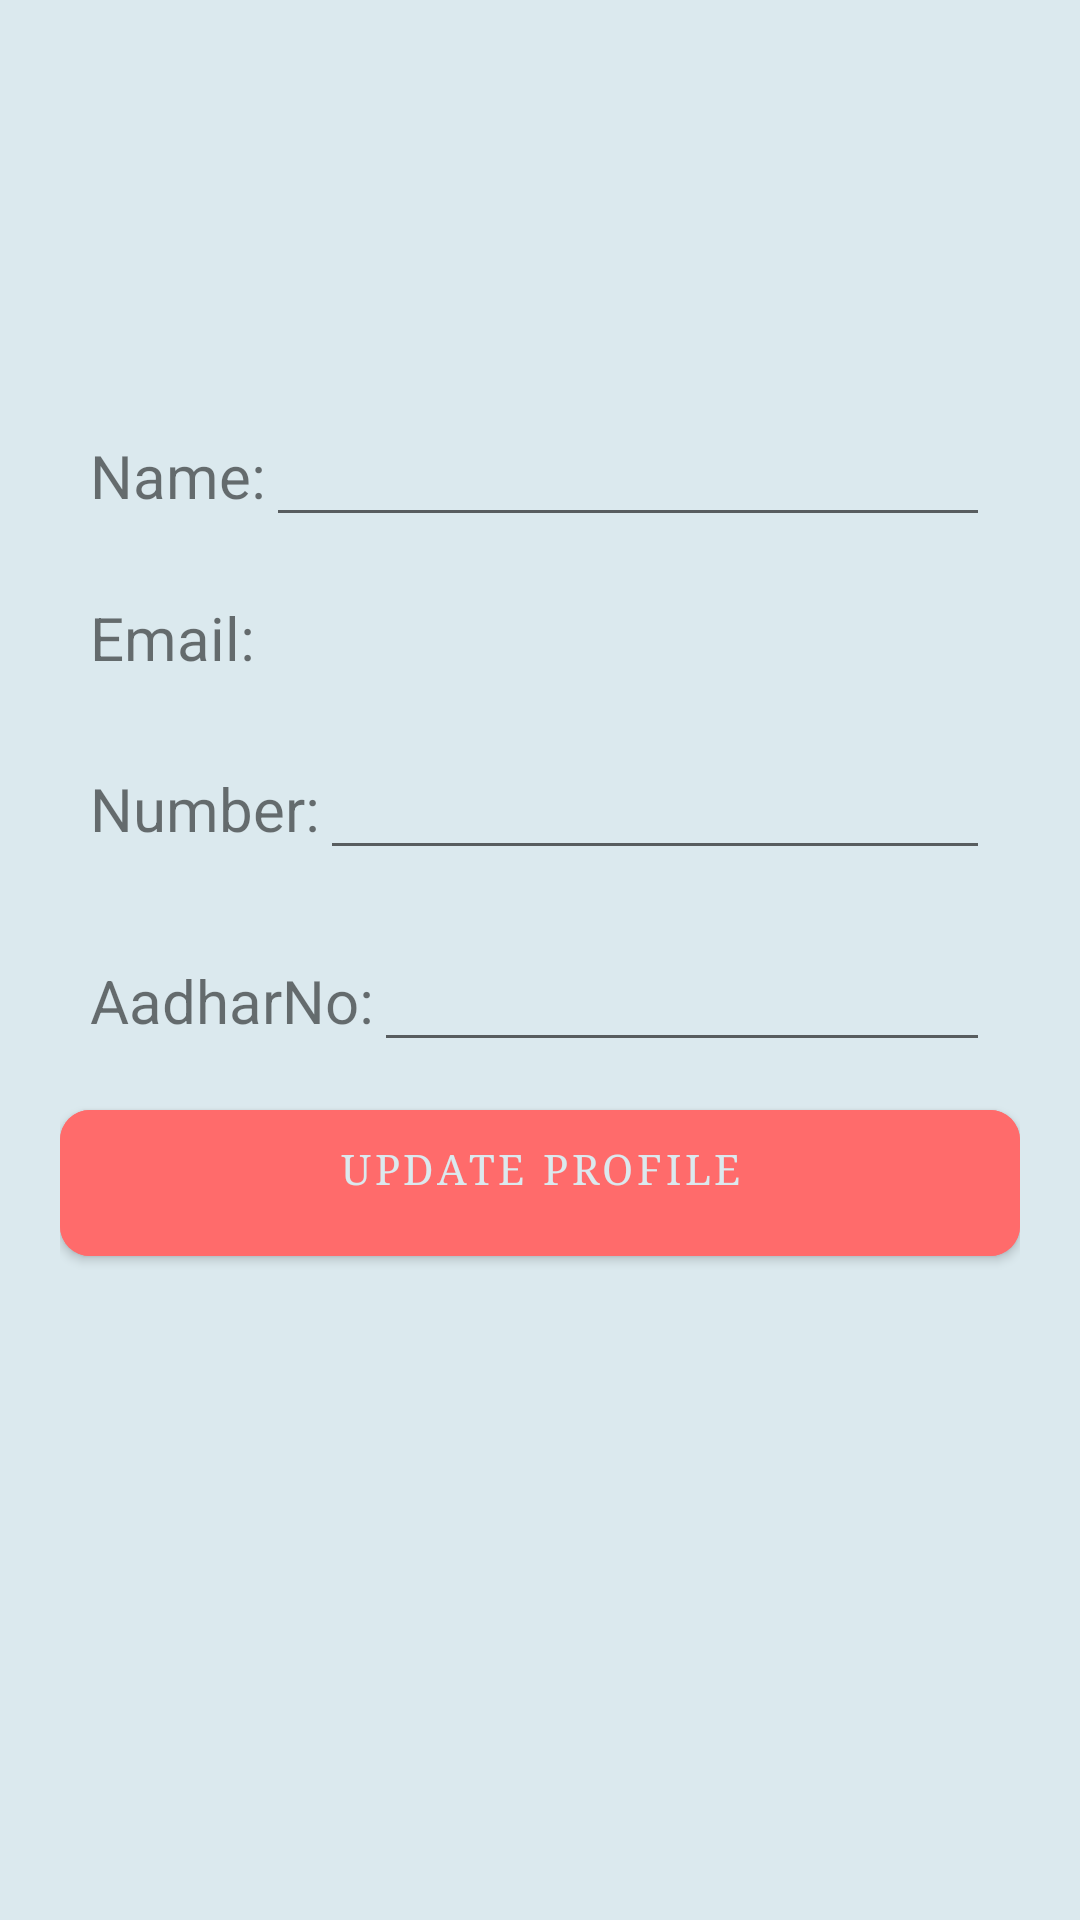

Produce the Android XML layout that renders to this screen, including the resource entries it uses.
<!-- AndroidManifest.xml: application theme Theme.AmbulanceCall -->
<!-- res/layout/activity_profile.xml -->
<?xml version="1.0" encoding="utf-8"?>
<ScrollView xmlns:android="http://schemas.android.com/apk/res/android"
    xmlns:app="http://schemas.android.com/apk/res-auto"
    xmlns:tools="http://schemas.android.com/tools"
    android:layout_width="match_parent"
    android:layout_height="match_parent"
    android:background="@color/white"
    tools:context=".user.Profile">

    <LinearLayout
        android:layout_width="match_parent"
        android:layout_height="match_parent"
        android:layout_marginLeft="10dp"
        android:layout_marginRight="10dp"
        android:layout_marginBottom="10dp"
        android:padding="10dp"
        android:layout_marginTop="40dp"
        android:orientation="vertical">

        <androidx.constraintlayout.widget.ConstraintLayout
            android:layout_width="match_parent"
            android:layout_height="wrap_content">

            <ImageView
                android:layout_width="75dp"
                android:layout_height="75dp"
                android:src="@drawable/user"
                app:layout_constraintBottom_toBottomOf="parent"
                app:layout_constraintEnd_toEndOf="parent"
                app:layout_constraintHorizontal_bias="0.462"
                app:layout_constraintStart_toStartOf="parent"
                app:layout_constraintTop_toTopOf="parent"
                app:layout_constraintVertical_bias="0.0" />

        </androidx.constraintlayout.widget.ConstraintLayout>

        <LinearLayout
            android:layout_width="match_parent"
            android:layout_height="wrap_content"
            android:orientation="horizontal"
            android:layout_margin="10dp"
            >
        <TextView
            android:layout_width="wrap_content"
            android:layout_height="wrap_content"
            android:text="Name:"
            android:textSize="20sp"
            />
        <EditText
            android:layout_width="match_parent"
            android:layout_height="wrap_content"
            android:textSize="20sp"
            android:id="@+id/fullname"
            android:fontFamily="serif"
            android:textAlignment="center"
            android:layout_weight="1"
            android:textStyle="bold"
            android:textColor="@color/black"
            />
        </LinearLayout>

        <LinearLayout
            android:layout_width="match_parent"
            android:layout_height="wrap_content"
            android:orientation="horizontal"
            android:layout_margin="10dp"
            >
            <TextView
                android:layout_width="wrap_content"
                android:layout_height="wrap_content"
                android:text="Email:"
                android:textSize="20sp"
                />
            <com.google.android.material.textview.MaterialTextView
                android:layout_width="match_parent"
                android:layout_height="wrap_content"
                android:textSize="20sp"
                android:id="@+id/email"
                android:fontFamily="serif"
                android:textAlignment="center"
                android:layout_weight="1"
                android:textStyle="bold"
                android:textColor="@color/black"
                />
        </LinearLayout>

        <LinearLayout
            android:layout_width="match_parent"
            android:layout_height="wrap_content"
            android:orientation="horizontal"
            android:layout_margin="10dp"
            >
            <TextView
                android:layout_width="wrap_content"
                android:layout_height="wrap_content"
                android:text="Number:"
                android:textSize="20sp"
                />
            <EditText
                android:layout_width="match_parent"
                android:layout_height="wrap_content"
                android:textSize="20sp"
                android:id="@+id/number"
                android:fontFamily="serif"
                android:textAlignment="center"
                android:layout_weight="1"
                android:textStyle="bold"
                android:textColor="@color/black"
                />
        </LinearLayout>

        <LinearLayout
            android:layout_width="match_parent"
            android:layout_height="wrap_content"
            android:orientation="horizontal"
            android:layout_margin="10dp"
            >
            <TextView
                android:layout_width="wrap_content"
                android:layout_height="wrap_content"
                android:text="AadharNo:"
                android:textSize="20sp"
                />
            <EditText
                android:layout_width="match_parent"
                android:layout_height="wrap_content"
                android:textSize="20sp"
                android:id="@+id/aadhar"
                android:fontFamily="serif"
                android:textAlignment="center"
                android:layout_weight="1"
                android:textStyle="bold"
                android:textColor="@color/black"
                />
        </LinearLayout>

        <com.google.android.material.button.MaterialButton
            android:id="@+id/update"
            android:layout_width="match_parent"
            android:layout_height="wrap_content"
            android:backgroundTint="@color/a_red"
            android:fontFamily="serif"
            android:paddingStart="20dp"
            android:paddingTop="10dp"
            android:paddingEnd="20dp"
            android:paddingBottom="20dp"
            android:text="Update Profile"
            app:cornerRadius="10dp" />

    </LinearLayout>
</ScrollView>
<!-- resources referenced by this layout -->
<resources>
  <color name="a_red">#FF6B6B</color>
  <color name="black">#FF000000</color>
  <color name="white">#DBE9EE</color>
  <style name="Theme.AmbulanceCall" parent="Theme.MaterialComponents.DayNight.DarkActionBar">
          
          <item name="colorPrimary">@color/purple_500</item>
          <item name="colorPrimaryVariant">@color/purple_700</item>
          <item name="colorOnPrimary">@color/white</item>
          
          <item name="colorSecondary">@color/teal_200</item>
          <item name="colorSecondaryVariant">@color/teal_700</item>
          <item name="colorOnSecondary">@color/black</item>
          
          <item name="android:statusBarColor" tools:targetApi="l">?attr/colorPrimaryVariant</item>
          
      </style>
  <color name="purple_500">#33658A</color>
  <color name="purple_700">#33B9EF</color>
  <color name="teal_200">#FF03DAC5</color>
  <color name="teal_700">#FF018786</color>
</resources>
